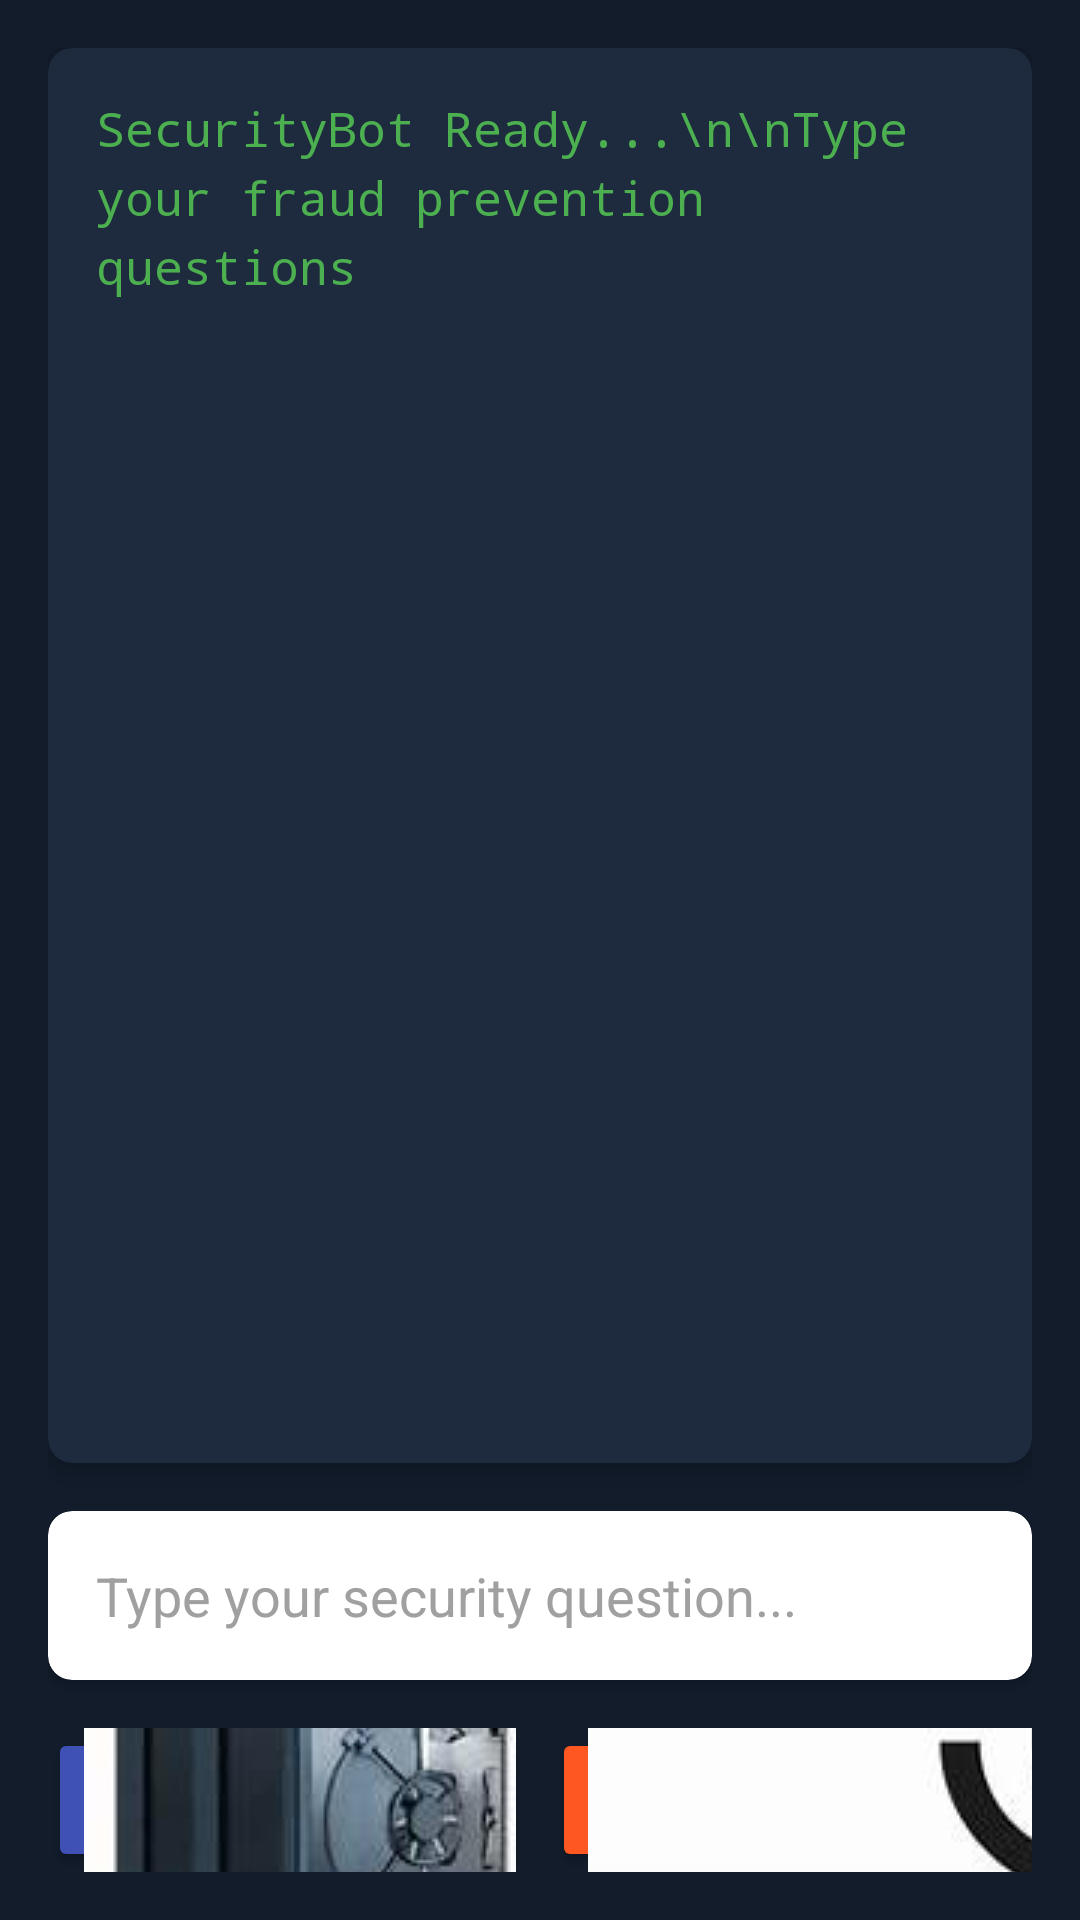

Reconstruct the res/layout file that produces this screen, plus the resources it refers to.
<!-- AndroidManifest.xml: application theme Theme.DigitalGuardians -->
<!-- res/layout/activity_chat.xml -->
<?xml version="1.0" encoding="utf-8"?>
<LinearLayout xmlns:android="http://schemas.android.com/apk/res/android"
    xmlns:app="http://schemas.android.com/apk/res-auto"
    xmlns:tools="http://schemas.android.com/tools"
    android:layout_width="match_parent"
    android:layout_height="match_parent"
    android:orientation="vertical"
    android:padding="16dp"
    android:background="#121C2B">

    
    <androidx.cardview.widget.CardView
        android:layout_width="match_parent"
        android:layout_height="0dp"
        android:layout_weight="1"
        app:cardCornerRadius="8dp"
        app:cardElevation="4dp"
        app:cardBackgroundColor="#1E2A3D"
        tools:ignore="ExtraText">

        <TextView
            android:id="@+id/chatView"
            android:layout_width="match_parent"
            android:layout_height="match_parent"
            android:padding="16dp"
            android:text="SecurityBot Ready...\n\nType your fraud prevention questions"
            android:textColor="#4CAF50"
            android:textSize="16sp"
            android:fontFamily="monospace"
            android:lineSpacingExtra="4dp"/>
    </androidx.cardview.widget.CardView>

    
    <androidx.cardview.widget.CardView
        android:layout_width="match_parent"
        android:layout_height="wrap_content"
        android:layout_marginTop="16dp"
        app:cardCornerRadius="8dp"
        app:cardElevation="2dp">

        <EditText
            android:id="@+id/userInput"
            android:layout_width="match_parent"
            android:layout_height="wrap_content"
            android:hint="Type your security question..."
            android:padding="16dp"
            android:textColor="@color/black"
            android:textColorHint="#A0A0A0"
            android:background="@null"
            android:imeOptions="actionSend"
            android:inputType="textCapSentences|textMultiLine"/>
    </androidx.cardview.widget.CardView>

    
    <LinearLayout
        android:layout_width="match_parent"
        android:layout_height="wrap_content"
        android:orientation="horizontal"
        android:layout_marginTop="16dp"
        android:gravity="center"
        android:weightSum="2">

        <Button
            android:id="@+id/sendButton"
            android:layout_width="0dp"
            android:layout_height="48dp"
            android:layout_weight="1"
            android:layout_marginEnd="4dp"
            android:text="Encrypt &amp; Send"
            android:textColor="#FFFFFF"
            android:backgroundTint="#3F51B5"
            android:textAllCaps="false"
            android:drawableStart="@drawable/bank_secure"
            android:drawablePadding="8dp"
            style="@style/Widget.AppCompat.Button.Colored"/>

        <Button
            android:id="@+id/voiceButton"
            android:layout_width="0dp"
            android:layout_height="48dp"
            android:layout_weight="1"
            android:layout_marginStart="4dp"
            android:text="Voice Auth"
            android:textColor="#FFFFFF"
            android:backgroundTint="#FF5722"
            android:textAllCaps="false"
            android:drawableStart="@drawable/settings_voice"
            android:drawablePadding="8dp"
            style="@style/Widget.AppCompat.Button.Colored"/>
    </LinearLayout>
</LinearLayout>
<!-- resources referenced by this layout -->
<resources>
  <color name="black">#000000</color>
  <!-- drawable bank_secure: jpg bitmap (drawable, 4491 bytes) -->
  <!-- drawable settings_voice: jpg bitmap (drawable, 4335 bytes) -->
  <style name="Theme.DigitalGuardians" parent="Base.Theme.DigitalGuardians" />
  <style name="Base.Theme.DigitalGuardians" parent="Theme.Material3.DayNight.NoActionBar">
          
          
      </style>
</resources>
